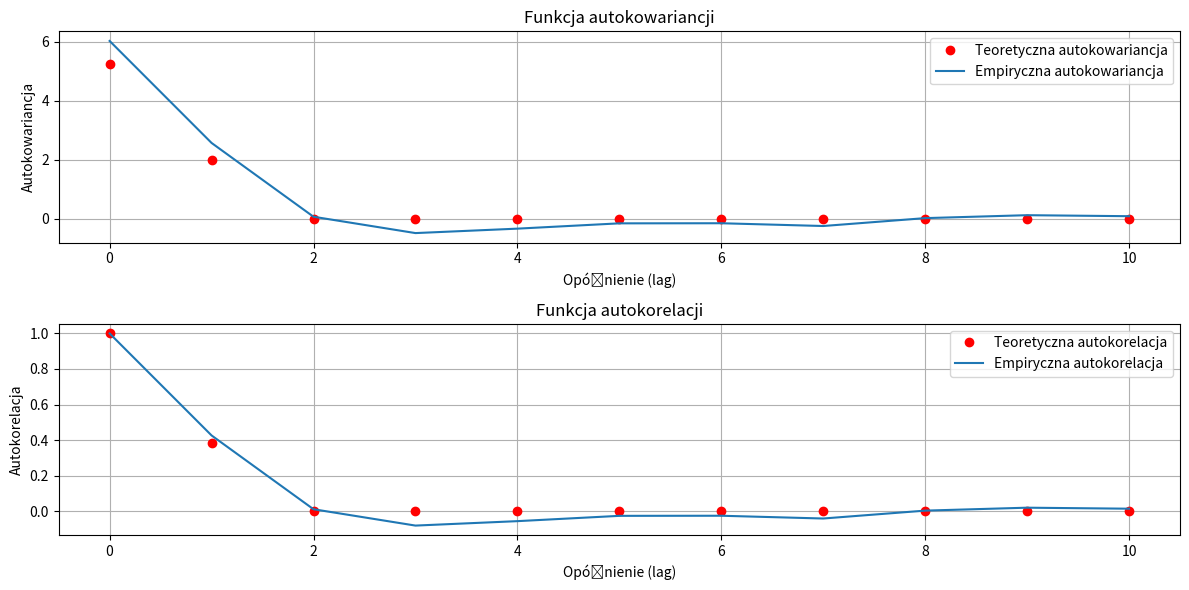

The script that saved this image:
import numpy as np
import matplotlib.pyplot as plt

# Parametry
n = 1000
sigma_X = 1
sigma_W = 0.5
theta = 2


# Funkcje pomocnicze
def autokowariancja(h, x):
    n = len(x)
    mean_x = np.mean(x)
    return 1 / n * np.sum((x[:n - abs(h)] - mean_x) * (x[abs(h):] - mean_x))


def autokorelacja(h, x):
    return autokowariancja(h, x) / autokowariancja(0, x)


def x_sample(n, sigma, theta):
    z = np.random.normal(0, sigma, n + 1)
    x = np.zeros(n)
    for i in range(1, n + 1):
        x[i - 1] = z[i] + theta * z[i - 1]
    return x


def y_sample(n, sigma_z, theta, sigma_w):
    x = x_sample(n, sigma_z, theta)
    w = np.random.normal(0, sigma_w, n)
    return x + w


def teo_autokow(h, sigma_z, sigma_w, theta):
    if h == 0:
        return sigma_z ** 2 * (theta ** 2 + 1) + sigma_w ** 2
    elif h == 1 or h == -1:
        return theta * sigma_z ** 2
    else:
        return 0


def teo_autCOR(h, sigma_z, sigma_w, theta):
    if h == 0:
        return 1
    elif h == 1 or h == -1:
        return (sigma_z ** 2 * theta) / (sigma_z ** 2 * (theta ** 2 + 1) + sigma_w ** 2)
    else:
        return 0


# Przygotowanie danych
hs = np.arange(0, 11, 1)
autokow_emp, autokow_teo = [], []
autocorr_emp, autocorr_teo = [], []

y = y_sample(n, sigma_X, theta, sigma_W)

for h in hs:
    # Empiryczne autokowariancje i autokorelacje
    autokow_emp.append(autokowariancja(h, y))
    autocorr_emp.append(autokorelacja(h, y))

    # Teoretyczne autokowariancje i autokorelacje
    autokow_teo.append(teo_autokow(h, sigma_X, sigma_W, theta))
    autocorr_teo.append(teo_autCOR(h, sigma_X, sigma_W, theta))

# Wykresy
plt.figure(figsize=(12, 6))

# Wykres autokowariancji
plt.subplot(2, 1, 1)
plt.plot(hs, autokow_teo, "ro", label="Teoretyczna autokowariancja")
plt.plot(hs, autokow_emp, label="Empiryczna autokowariancja")
plt.title("Funkcja autokowariancji")
plt.xlabel("Opóźnienie (lag)")
plt.ylabel("Autokowariancja")
plt.legend(loc="best")
plt.grid(True)

# Wykres autokorelacji
plt.subplot(2, 1, 2)
plt.plot(hs, autocorr_teo, "ro", label="Teoretyczna autokorelacja")
plt.plot(hs, autocorr_emp, label="Empiryczna autokorelacja")
plt.title("Funkcja autokorelacji")
plt.xlabel("Opóźnienie (lag)")
plt.ylabel("Autokorelacja")
plt.legend(loc="best")
plt.grid(True)

plt.tight_layout()
plt.show()